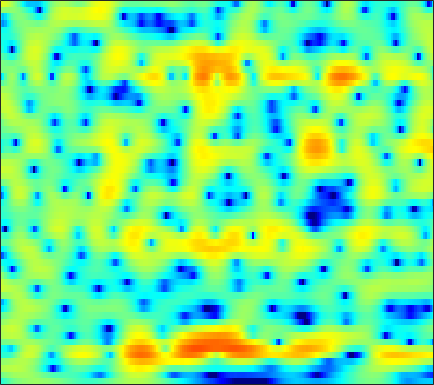

The table this chart was drawn from, first rows:
-4.8721, -4.0964, -3.1936, -2.4163, -1.8942, -1.273, -0.73828, -0.38534, 0.0097656, 0.34302, 0.61448, 0.78553, 0.9679, 1.1031, 1.1646, 1.2171, 1.2375, 1.2186, 1.16, 1.0703, 0.95342, 0.8491, 0.68545, 0.49376
-0.953, -0.5151, 0.01668, 0.4868, 0.7923, 1.134, 1.404, 1.561, 1.707, 1.78, 1.78, 1.733, 1.613, 1.421, 1.233, 0.9275, 0.5609, 0.255, -0.1916, -0.6616, -1.136, -1.48, -1.905, -2.262
2.227, 2.327, 2.464, 2.589, 2.671, 2.757, 2.806, 2.811, 2.777, 2.662, 2.468, 2.26, 1.899, 1.423, 0.9809, 0.262, -0.6225, -1.418, -2.696, -4.266, -6.26, -8.149, -11.5, -16.33
0.9458, 0.957, 1.05, 1.231, 1.397, 1.653, 1.901, 2.088, 2.294, 2.422, 2.451, 2.4, 2.211, 1.874, 1.511, 0.888, 0.1024, -0.5858, -1.631, -2.795, -3.987, -4.852, -5.844, -6.473
-4.622, -4.351, -4.223, -4.132, -3.838, -2.991, -1.691, -0.5787, 0.8416, 2.03, 2.941, 3.421, 3.794, 3.871, 3.735, 3.273, 2.511, 1.722, 0.3714, -1.383, -3.6, -5.734, -9.21, -11.88
-5.377, -5.491, -6.287, -7.688, -8.843, -8.769, -6.293, -4.074, -1.532, 0.3891, 1.759, 2.495, 3.145, 3.464, 3.519, 3.344, 2.917, 2.448, 1.613, 0.6059, -0.5267, -1.402, -2.356, -2.883
-0.6752, -0.5556, -0.4162, -0.2735, -0.1526, 0.07614, 0.3855, 0.6596, 1.023, 1.355, 1.596, 1.703, 1.731, 1.632, 1.491, 1.241, 0.9229, 0.676, 0.3363, 0.01515, -0.2979, -0.528, -0.8064, -1.093
1.933, 2.256, 2.593, 2.83, 2.943, 3.008, 2.973, 2.875, 2.611, 2.195, 1.599, 1.021, 0.07548, -1.071, -1.999, -3.176, -4.009, -4.235, -3.992, -3.399, -2.731, -2.306, -1.909, -1.741
2.311, 2.713, 3.139, 3.427, 3.56, 3.611, 3.506, 3.313, 2.886, 2.23, 1.297, 0.3725, -1.223, -3.396, -5.57, -9.522, -14.41, -14.39, -10.02, -6.724, -4.579, -3.475, -2.478, -1.896
0.5773, 1.021, 1.538, 1.954, 2.196, 2.419, 2.51, 2.495, 2.353, 2.063, 1.62, 1.188, 0.5113, -0.2564, -0.8353, -1.539, -2.042, -2.249, -2.3, -2.172, -1.981, -1.855, -1.766, -1.779
-1.77, -1.344, -0.7213, -0.08357, 0.388, 0.9726, 1.467, 1.763, 2.046, 2.196, 2.224, 2.168, 2.01, 1.781, 1.573, 1.276, 0.9672, 0.7334, 0.4123, 0.07701, -0.3082, -0.6436, -1.176, -1.843
-7.257, -6.972, -5.496, -3.557, -2.19, -0.646, 0.5747, 1.289, 1.999, 2.474, 2.755, 2.855, 2.873, 2.784, 2.661, 2.447, 2.174, 1.947, 1.6, 1.189, 0.6979, 0.2518, -0.4767, -1.414
-10.3, -10.21, -7.082, -3.998, -2.204, -0.3907, 0.8973, 1.594, 2.227, 2.579, 2.694, 2.65, 2.445, 2.135, 1.855, 1.477, 1.139, 0.9346, 0.7291, 0.5791, 0.4268, 0.2742, -0.01914, -0.4613
0.8458, 0.7534, 0.8899, 1.231, 1.547, 1.961, 2.27, 2.401, 2.412, 2.213, 1.763, 1.253, 0.3275, -0.8951, -1.973, -3.467, -4.585, -4.834, -4.277, -3.209, -2.143, -1.489, -0.8579, -0.4933
3.659, 3.417, 3.14, 2.928, 2.791, 2.627, 2.449, 2.279, 1.967, 1.498, 0.8056, 0.09135, -1.22, -3.096, -5.048, -8.833, -14.6, -15.76, -10.21, -6.268, -3.818, -2.571, -1.459, -0.8104
3.392, 2.908, 2.278, 1.709, 1.354, 0.9952, 0.7909, 0.7177, 0.677, 0.6245, 0.4997, 0.3182, -0.06674, -0.598, -1.053, -1.637, -1.998, -2.04, -1.755, -1.235, -0.6728, -0.3194, -0.01588, 0.04949
1.233, 0.2463, -1.224, -2.817, -3.911, -4.835, -4.68, -3.944, -2.64, -1.369, -0.3219, 0.2904, 0.911, 1.329, 1.547, 1.745, 1.884, 1.958, 2.043, 2.093, 2.088, 2.019, 1.818, 1.446
-1.901, -3.192, -5.363, -8.408, -11.8, -19.16, -15.42, -10.35, -6.105, -3.305, -1.332, -0.2112, 0.9123, 1.728, 2.174, 2.598, 2.855, 2.958, 3.001, 2.941, 2.788, 2.607, 2.276, 1.832
-5.062, -5.709, -6.277, -6.563, -6.588, -6.234, -5.37, -4.431, -2.979, -1.548, -0.282, 0.5123, 1.377, 2.006, 2.334, 2.598, 2.685, 2.661, 2.516, 2.28, 1.977, 1.735, 1.395, 1.052
-15.37, -14.3, -10.01, -6.914, -5.227, -3.45, -2.01, -1.076, 0.02607, 0.9719, 1.742, 2.215, 2.667, 2.916, 2.969, 2.857, 2.539, 2.173, 1.517, 0.7426, -0.05441, -0.5732, -1.023, -1.121
-6.801, -6.663, -5.291, -3.538, -2.268, -0.8137, 0.3922, 1.165, 2.002, 2.636, 3.08, 3.286, 3.379, 3.28, 3.071, 2.593, 1.859, 1.079, -0.3177, -2.311, -5.168, -8.058, -11.38, -8.989
-1.576, -1.72, -1.569, -1.105, -0.5752, 0.2046, 0.9678, 1.475, 2.01, 2.334, 2.444, 2.376, 2.114, 1.691, 1.296, 0.7057, 0.05803, -0.4898, -1.372, -2.563, -4.097, -5.296, -6.147, -5.175
-3.261, -3.908, -4.112, -3.382, -2.521, -1.243, -0.1197, 0.5209, 1.069, 1.243, 0.9964, 0.5378, -0.447, -1.8, -2.931, -4.071, -4.213, -3.642, -2.597, -1.591, -0.7688, -0.2382, 0.4284, 1.104
-9.63, -15.4, -25.63, -11.25, -7.252, -4.014, -2.005, -1.024, -0.2769, -0.09013, -0.4665, -1.147, -2.73, -5.381, -8.535, -15.74, -14.1, -8.765, -4.493, -1.793, 0.07482, 1.133, 2.242, 3.079
-5.775, -6.316, -6.408, -5.657, -4.817, -3.588, -2.528, -1.918, -1.374, -1.175, -1.294, -1.585, -2.178, -2.904, -3.408, -3.777, -3.58, -3.044, -2.01, -0.8492, 0.2542, 0.9911, 1.837, 2.525
-4.119, -4.015, -3.736, -3.316, -2.938, -2.397, -1.892, -1.568, -1.255, -1.087, -1.093, -1.167, -1.346, -1.553, -1.671, -1.729, -1.616, -1.417, -0.9881, -0.4412, 0.1844, 0.6537, 1.255, 1.786
-4.15, -3.727, -3.101, -2.454, -1.94, -1.319, -0.7915, -0.482, -0.2214, -0.1273, -0.1985, -0.3614, -0.7038, -1.131, -1.461, -1.827, -1.997, -1.941, -1.611, -1.047, -0.365, 0.1758, 0.8491, 1.423
-5.734, -4.881, -3.543, -2.134, -1.164, -0.03987, 0.8268, 1.285, 1.645, 1.688, 1.429, 1.002, 0.13, -1.121, -2.327, -4.184, -5.836, -6.206, -5.145, -3.238, -1.451, -0.3479, 0.7688, 1.527
-14.36, -11.16, -6.373, -2.829, -0.8799, 1.035, 2.352, 3.005, 3.503, 3.586, 3.247, 2.716, 1.608, -0.0657, -1.829, -5.206, -10.14, -12.27, -7.912, -3.878, -1.272, 0.03119, 1.149, 1.694
-8.366, -6.976, -4.25, -1.725, -0.1905, 1.385, 2.48, 3.019, 3.394, 3.433, 3.154, 2.767, 2.026, 1.095, 0.3359, -0.6091, -1.302, -1.501, -1.303, -0.7162, -0.065, 0.3287, 0.6195, 0.533
-0.7755, -0.4231, 0.238, 0.9782, 1.49, 2.076, 2.459, 2.606, 2.581, 2.318, 1.864, 1.41, 0.699, -0.03964, -0.5351, -1.03, -1.277, -1.3, -1.132, -0.8414, -0.5404, -0.3712, -0.3051, -0.4834
2.464, 2.549, 2.681, 2.805, 2.879, 2.887, 2.759, 2.545, 2.089, 1.391, 0.4326, -0.4713, -1.871, -3.402, -4.456, -5.334, -5.214, -4.596, -3.502, -2.472, -1.642, -1.183, -0.8097, -0.6897
3.632, 3.606, 3.562, 3.485, 3.401, 3.196, 2.873, 2.515, 1.87, 0.9569, -0.3295, -1.621, -3.961, -7.513, -11.87, -30.08, -14.73, -9.54, -5.783, -3.557, -2.14, -1.439, -0.8672, -0.6051
2.749, 2.729, 2.723, 2.687, 2.622, 2.493, 2.282, 2.062, 1.656, 1.098, 0.3497, -0.363, -1.526, -2.809, -3.701, -4.416, -4.207, -3.566, -2.547, -1.65, -1.01, -0.7378, -0.5971, -0.686
-0.2262, 0.02474, 0.3231, 0.5145, 0.5639, 0.575, 0.5739, 0.6212, 0.7401, 0.9066, 1.077, 1.158, 1.19, 1.154, 1.113, 1.085, 1.089, 1.107, 1.086, 0.9694, 0.6569, 0.2814, -0.4303, -1.363
-5.409, -3.864, -2.748, -2.468, -2.671, -3.373, -4.008, -3.96, -2.864, -1.172, 0.4361, 1.449, 2.509, 3.232, 3.597, 3.888, 3.957, 3.861, 3.554, 2.989, 2.116, 1.228, -0.3836, -2.618
-5.465, -4.462, -3.84, -4.178, -5.178, -7.978, -14.32, -20.71, -9.774, -4.224, -0.9023, 0.79, 2.399, 3.481, 4.014, 4.406, 4.499, 4.387, 3.998, 3.331, 2.385, 1.466, -0.04661, -1.92
-2.7, -2.529, -2.409, -2.498, -2.741, -3.144, -3.38, -3.222, -2.362, -1.062, 0.282, 1.187, 2.152, 2.842, 3.18, 3.394, 3.352, 3.166, 2.701, 2.027, 1.159, 0.403, -0.6734, -1.756
-1.591, -1.135, -0.6322, -0.2541, -0.03447, 0.188, 0.4074, 0.6056, 0.9283, 1.312, 1.688, 1.966, 2.272, 2.461, 2.511, 2.455, 2.215, 1.9, 1.298, 0.4622, -0.5967, -1.522, -2.876, -4.192
-0.9992, -0.03247, 0.922, 1.564, 1.902, 2.181, 2.321, 2.364, 2.334, 2.252, 2.136, 2.027, 1.89, 1.752, 1.637, 1.454, 1.181, 0.8691, 0.269, -0.66, -1.999, -3.358, -5.867, -9.631
0.8802, 1.726, 2.522, 3, 3.183, 3.218, 3.031, 2.755, 2.216, 1.516, 0.7336, 0.1208, -0.5715, -0.9653, -1.024, -0.8915, -0.6648, -0.5485, -0.6021, -0.9559, -1.706, -2.554, -4.082, -5.981
3.078, 3.349, 3.564, 3.603, 3.486, 3.134, 2.523, 1.864, 0.7032, -0.8906, -3.048, -5.08, -8.266, -10.12, -8.986, -6.255, -4.037, -2.838, -1.776, -1.172, -0.9371, -0.9504, -1.13, -1.351
3.753, 3.656, 3.463, 3.159, 2.84, 2.257, 1.465, 0.707, -0.5807, -2.256, -4.482, -6.575, -9.869, -11.81, -10.46, -7.462, -4.993, -3.62, -2.258, -1.347, -0.7443, -0.4415, -0.1761, -0.003698
3.294, 3.013, 2.638, 2.218, 1.866, 1.312, 0.6475, 0.07399, -0.8034, -1.749, -2.693, -3.327, -3.941, -4.139, -3.966, -3.418, -2.677, -2.111, -1.436, -0.9121, -0.529, -0.3149, -0.0967, 0.05904
2.043, 1.701, 1.407, 1.201, 1.013, 0.6661, 0.1639, -0.298, -0.9499, -1.558, -1.962, -2.094, -2.01, -1.697, -1.385, -0.9109, -0.4859, -0.2331, -0.04158, 0.01629, -0.06034, -0.1741, -0.3232, -0.3792
-2.104, -1.919, -0.7373, 0.348, 0.8002, 0.8728, 0.3487, -0.4154, -1.847, -3.433, -4.256, -3.824, -2.263, -0.5686, 0.4897, 1.513, 2.105, 2.265, 2.116, 1.549, 0.575, -0.3863, -1.783, -2.729
-8.736, -5.895, -1.857, 0.3232, 1.166, 1.455, 0.9062, -0.1313, -2.606, -7.16, -13.51, -9.111, -3.098, 0.2986, 1.958, 3.333, 3.973, 4.034, 3.597, 2.47, 0.5326, -1.653, -6.267, -16.9
-0.02251, -0.2409, -0.149, 0.1178, 0.2768, 0.3251, 0.1457, -0.1361, -0.6193, -1.027, -1.032, -0.6049, 0.3634, 1.472, 2.168, 2.822, 3.055, 2.939, 2.369, 1.359, -0.08439, -1.366, -3.166, -4.527
-0.1165, -0.396, -0.7268, -0.9414, -1.031, -1.002, -0.8444, -0.5903, -0.1558, 0.3804, 1.006, 1.503, 2.146, 2.729, 3.042, 3.273, 3.217, 2.974, 2.337, 1.38, 0.09351, -1.062, -2.813, -4.668
-1.974, -2.378, -3.175, -4.14, -4.807, -5.115, -4.375, -3.294, -1.621, -0.008504, 1.353, 2.208, 3.135, 3.797, 4.134, 4.335, 4.258, 3.998, 3.377, 2.397, 1.014, -0.335, -2.675, -5.979
-4.381, -4.936, -6.422, -9.301, -13.23, -32.16, -14.22, -8.65, -4.341, -1.5, 0.5492, 1.728, 2.917, 3.743, 4.161, 4.465, 4.489, 4.323, 3.863, 3.106, 2.048, 1.05, -0.5612, -2.436
-5.259, -5.459, -6.039, -6.831, -7.373, -7.492, -6.484, -5.184, -3.241, -1.429, 0.09431, 1.047, 2.06, 2.816, 3.213, 3.548, 3.661, 3.612, 3.366, 2.937, 2.33, 1.773, 0.926, -0.008985
-5.044, -5.045, -5.014, -4.848, -4.614, -4.118, -3.38, -2.724, -1.747, -0.7648, 0.1382, 0.7274, 1.399, 1.919, 2.214, 2.476, 2.609, 2.632, 2.564, 2.397, 2.135, 1.879, 1.467, 0.9779
-5.744, -5.882, -5.649, -5.027, -4.393, -3.468, -2.555, -1.899, -1.108, -0.4297, 0.1487, 0.5005, 0.8642, 1.111, 1.24, 1.349, 1.418, 1.454, 1.507, 1.557, 1.602, 1.62, 1.6, 1.522
-10.42, -11.93, -10.28, -7.277, -5.388, -3.466, -2.089, -1.318, -0.5747, -0.08968, 0.1731, 0.2591, 0.2252, 0.06977, -0.1078, -0.3547, -0.5505, -0.6047, -0.4937, -0.1623, 0.3346, 0.7603, 1.319, 1.798
-7.673, -9.354, -7.856, -5.037, -3.341, -1.724, -0.6937, -0.2215, 0.09432, 0.1222, -0.1183, -0.4458, -1.058, -1.871, -2.635, -3.834, -5.111, -5.832, -5.88, -4.646, -2.817, -1.453, 0.1502, 1.438
1.469, 0.9751, 0.6767, 0.6815, 0.7508, 0.7845, 0.6389, 0.3717, -0.1975, -0.9902, -1.926, -2.711, -3.817, -5.089, -6.247, -8.415, -12.05, -17.34, -25.32, -12.19, -6.812, -4.175, -1.619, 0.2351
4.966, 4.549, 3.987, 3.387, 2.872, 2.034, 0.9507, -0.05876, -1.725, -3.763, -6.001, -7.559, -8.97, -9.446, -9.428, -9.463, -9.59, -9.54, -8.907, -7.39, -5.446, -3.99, -2.25, -0.8152
